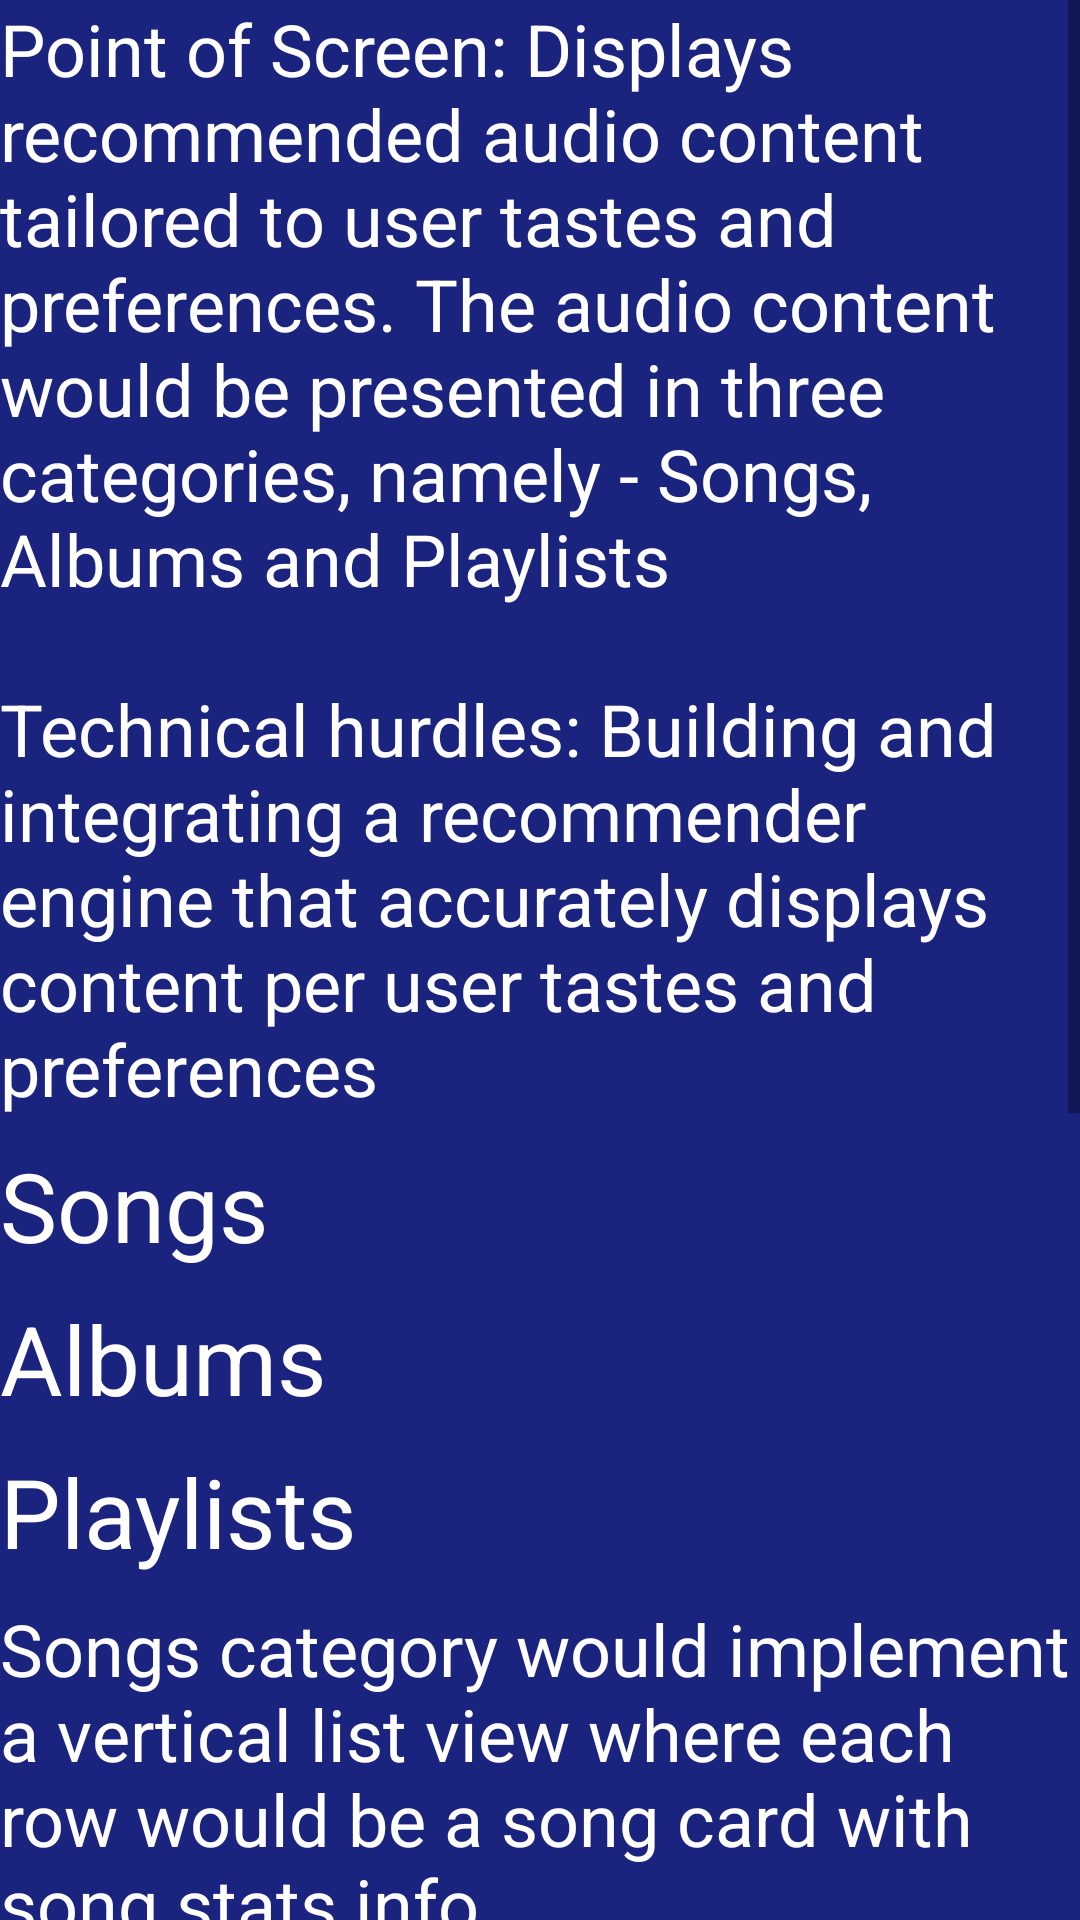

Produce the Android XML layout that renders to this screen, including the resource entries it uses.
<!-- AndroidManifest.xml: application theme AppTheme -->
<!-- res/layout/activity_recommended.xml -->
<?xml version="1.0" encoding="utf-8"?>
<ScrollView xmlns:android="http://schemas.android.com/apk/res/android"
    xmlns:tools="http://schemas.android.com/tools"
    android:layout_width="match_parent"
    android:layout_height="match_parent"
    android:background="@color/screenColor"
    tools:context="com.example.android.musicstructureapp.Recommended">

    <LinearLayout
        android:layout_width="match_parent"
        android:layout_height="wrap_content"
        android:orientation="vertical">

        <TextView
            style="@style/DescText"
            android:layout_width="match_parent"
            android:layout_height="wrap_content"
            android:layout_marginBottom="@dimen/eight_dips_margin"
            android:text="@string/recommended_screen_desc" />

        <TextView
            style="@style/BannerText"
            android:layout_width="match_parent"
            android:layout_height="wrap_content"
            android:layout_marginBottom="@dimen/eight_dips_margin"
            android:text="@string/songs" />

        <TextView
            style="@style/BannerText"
            android:layout_width="match_parent"
            android:layout_height="wrap_content"
            android:layout_marginBottom="@dimen/eight_dips_margin"
            android:text="@string/album" />

        <TextView
            style="@style/BannerText"
            android:layout_width="match_parent"
            android:layout_height="wrap_content"
            android:layout_marginBottom="@dimen/eight_dips_margin"
            android:text="@string/playlists" />

        <TextView
            style="@style/DescText"
            android:layout_width="match_parent"
            android:layout_height="wrap_content"
            android:text="@string/recommended_categories_desc" />

    </LinearLayout>

</ScrollView>
<!-- resources referenced by this layout -->
<resources>
  <color name="screenColor">#1A237E</color>
  <dimen name="eight_dips_margin">8dp</dimen>
  <string name="album">Albums</string>
  <string name="playlists">Playlists</string>
  <string name="recommended_categories_desc">Songs category would implement a vertical list view
          where each row would be a song card with song stats info.\nAlbums category would implement a
          horizontal scrollview of albums that are displayed as vinyl disks with the name of the album
          on the vinyl.\nPlaylists would implement a horizontal scroll view too with square tiles with
          playlist art and a scrim at the bottom with the name of the playlist. Each scrollable element
          would be registered to a listener, where each listener navigates to the now playing screen
          while beginning to play a song or album or playlist.
      </string>
  <string name="recommended_screen_desc">Point of Screen: Displays recommended audio content
      tailored to user tastes and preferences. The audio content would be presented in three categories,
      namely - Songs, Albums and Playlists
      \n\nTechnical hurdles: Building and integrating a recommender engine that accurately displays
      content per user tastes and preferences</string>
  <string name="songs">Songs</string>
  <style name="BannerText" parent="@android:style/TextAppearance">
          
          <item name="android:textColor">@color/textColor</item>
          <item name="android:textSize">@dimen/banner_text_size</item>
      </style>
  <style name="DescText" parent="BannerText">
          
          <item name="android:textSize">@dimen/desc_text_size</item>
      </style>
  <style name="AppTheme" parent="Theme.AppCompat.Light.DarkActionBar">
          
          <item name="colorPrimary">@color/colorPrimary</item>
          <item name="colorPrimaryDark">@color/colorPrimaryDark</item>
          <item name="colorAccent">@color/colorAccent</item>
      </style>
  <color name="textColor">@android:color/white</color>
  <dimen name="banner_text_size">32sp</dimen>
  <dimen name="desc_text_size">24sp</dimen>
  <color name="colorPrimary">#3F51B5</color>
  <color name="colorPrimaryDark">#303F9F</color>
  <color name="colorAccent">#FF4081</color>
</resources>
